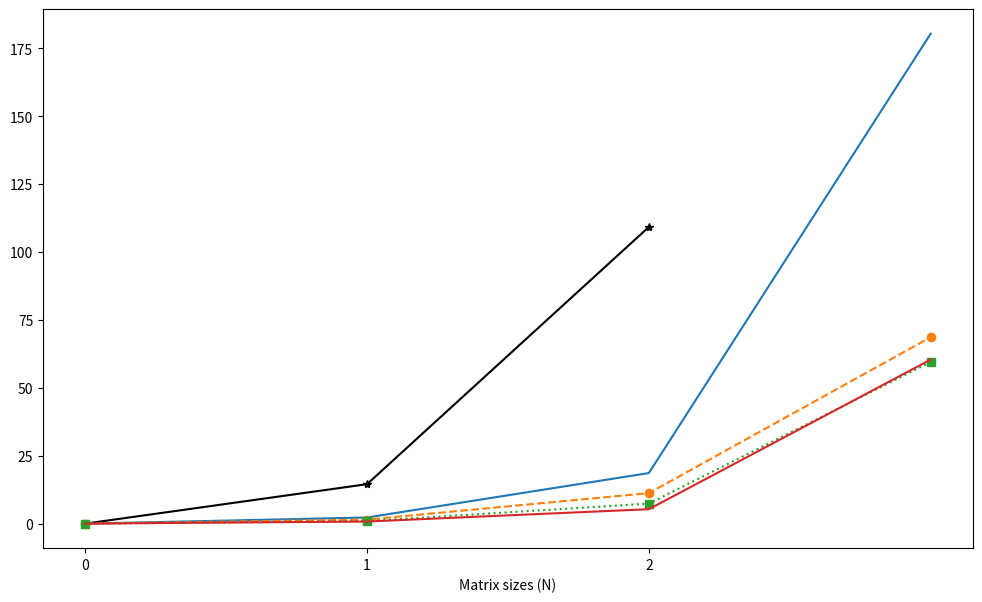

Here is the Python script that generated this plot: (Note: this script raises an exception after producing the figure.)
import numpy as np
import matplotlib.pyplot as plt


def main():
    plt.figure(figsize=(12, 7))

    # results from serial version of sgemm calculation
    sgemm_serial = [0.011164, 14.5412,  109.243, ]

    # results from openmp on host version of sgemm calculation: 8 threads
    sgemm_omp_8threads = [0.00177, 2.2704, 18.6356, 180.404]

    # results from openmp on host version of sgemm calculation: 16 threads
    sgemm_omp_16threads = [0.001207, 1.50885,  11.2423, 68.6579]

    # results from openmp on host version of sgemm calculation: 32 threads
    sgemm_omp_32threads = [0.013416,  0.958614, 7.38648,  59.5107]

    # results from openmp on host version of sgemm calculation: 48 threads
    sgemm_omp_48threads = [0.020395,  0.786059, 5.32728,  60.4137]

    loops = ('100', '1000', '2000', '4000', '6000', '8000', '10000')
    x_pos = np.arange(len(sgemm_serial))

    plt.plot(sgemm_serial, label='sgemm_serial', color='black', marker='*')

    plt.plot(sgemm_omp_8threads, label='sgemm_omp_8threads')
    plt.plot(sgemm_omp_16threads, label='sgemm_omp_16threads',
             linestyle='--', marker='o')
    plt.plot(sgemm_omp_32threads, label='sgemm_omp_32threads',
             linestyle=':', marker='s')
    plt.plot(sgemm_omp_48threads, label='sgemm_omp_48threads')

    plt.xlabel('Matrix sizes (N)')
    plt.xticks(x_pos, loops)
    plt.ylabel('Execution time (s)')
    plt.title('SGEMM Calculation in Parallel Computing')
    plt.grid(True)
    plt.legend()

    plt.savefig("speedup.jpeg")
    plt.show()


if __name__ == "__main__":
    main()
